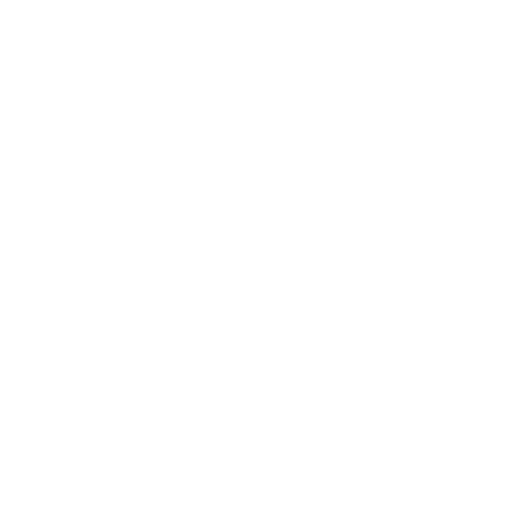
t = 0.00 s
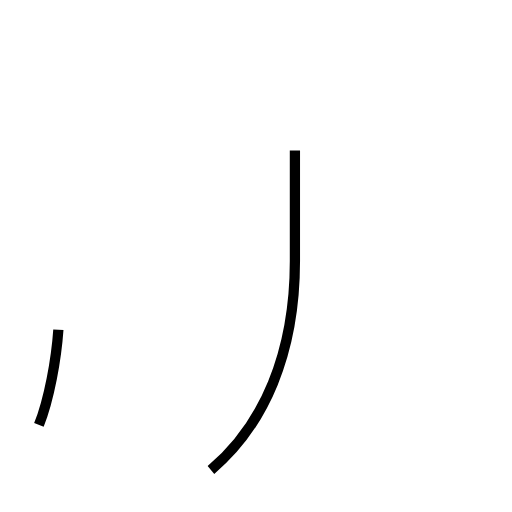
t = 1.29 s
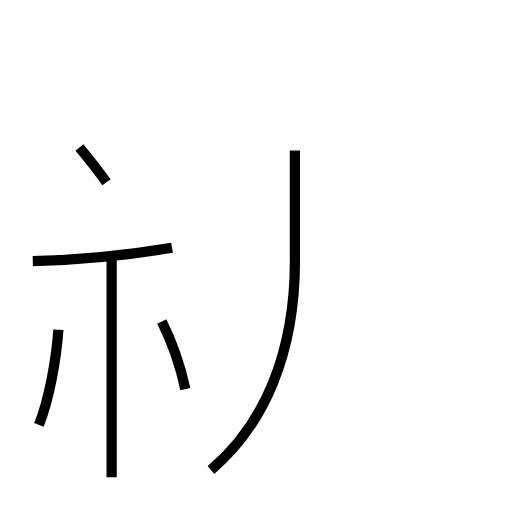
t = 2.68 s
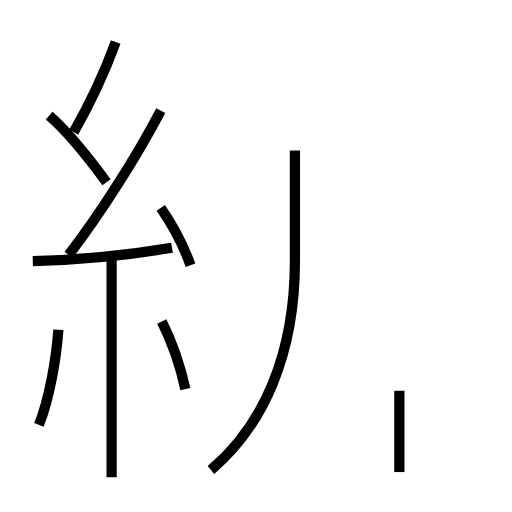
t = 4.03 s
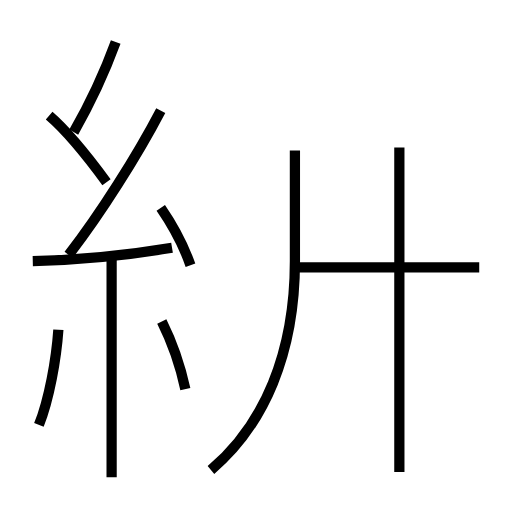
t = 5.29 s
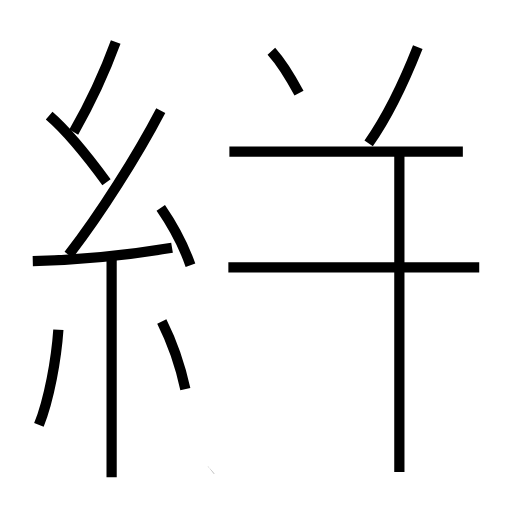
t = 6.62 s

The animated SVG that drew these frames (rendered in a browser with its animation timeline set to each time). Animation: 14 SMIL elements (animate=14); one cycle of 6.62 s.

<?xml version='1.0' encoding='utf-8'?>
<svg viewBox="0.0 -6.0 50.0 50.0" version="1.1" xmlns="http://www.w3.org/2000/svg"><rect x="-1000" y="-1000" width="2000" height="2000" stroke="white" fill="white" /><g style="fill:none;stroke:#000000;stroke-width:1"><path d="M 20.6 1.9 C 25.8 -2.5 28.8 -9.5 28.8 -18.5 L 28.8 -29.3 " transform="translate(0.0 38.0)" stroke-dasharray="33.50841673842898" stroke-dashoffset="33.50841673842898"><animate attributeName="stroke-dashoffset" from="33.50841673842898" to="0" dur="1.0052525021528693s" begin="0s; anim_end.end" fill="freeze" id="anim0" /></path><path d="M 3.8 -2.5 C 4.8 -5.0 5.5 -8.9 5.7 -11.8 " transform="translate(0.0 38.0)" stroke-dasharray="9.523490402540801" stroke-dashoffset="9.523490402540801"><animate attributeName="stroke-dashoffset" from="9.523490402540801" to="0" dur="0.28570471207622405s" begin="anim0.end" fill="freeze" id="anim1" /></path><path d="M 10.9 2.6 L 10.9 -18.6 " transform="translate(0.0 38.0)" stroke-dasharray="21.200000000000003" stroke-dashoffset="21.200000000000003"><animate attributeName="stroke-dashoffset" from="21.200000000000003" to="0" dur="0.636s" begin="anim1.end" fill="freeze" id="anim2" /></path><path d="M 18.1 -6.0 C 17.6 -8.3 16.7 -10.8 15.8 -12.6 " transform="translate(0.0 38.0)" stroke-dasharray="7.005516523611521" stroke-dashoffset="7.005516523611521"><animate attributeName="stroke-dashoffset" from="7.005516523611521" to="0" dur="0.21016549570834564s" begin="anim2.end" fill="freeze" id="anim3" /></path><path d="M 3.2 -18.5 C 7.5 -18.6 12.6 -19.1 16.8 -19.8 " transform="translate(0.0 38.0)" stroke-dasharray="13.672358135881122" stroke-dashoffset="13.672358135881122"><animate attributeName="stroke-dashoffset" from="13.672358135881122" to="0" dur="0.41017074407643367s" begin="anim3.end" fill="freeze" id="anim4" /></path><path d="M 10.4 -26.2 C 8.2 -29.2 6.2 -31.5 4.8 -32.7 " transform="translate(0.0 38.0)" stroke-dasharray="8.5948877573879" stroke-dashoffset="8.5948877573879"><animate attributeName="stroke-dashoffset" from="8.5948877573879" to="0" dur="0.257846632721637s" begin="anim4.end" fill="freeze" id="anim5" /></path><path d="M 18.6 -18.1 C 17.9 -20.1 16.8 -22.1 15.7 -23.7 " transform="translate(0.0 38.0)" stroke-dasharray="6.323962536085983" stroke-dashoffset="6.323962536085983"><animate attributeName="stroke-dashoffset" from="6.323962536085983" to="0" dur="0.18971887608257948s" begin="anim5.end" fill="freeze" id="anim6" /></path><path d="M 6.7 -19.1 C 9.8 -23.1 13.4 -28.8 15.7 -33.2 " transform="translate(0.0 38.0)" stroke-dasharray="16.746059322690275" stroke-dashoffset="16.746059322690275"><animate attributeName="stroke-dashoffset" from="16.746059322690275" to="0" dur="0.5023817796807082s" begin="anim6.end" fill="freeze" id="anim7" /></path><path d="M 7.2 -31.1 C 8.8 -33.9 10.2 -36.9 11.3 -39.9 " transform="translate(0.0 38.0)" stroke-dasharray="9.719451802717241" stroke-dashoffset="9.719451802717241"><animate attributeName="stroke-dashoffset" from="9.719451802717241" to="0" dur="0.2915835540815172s" begin="anim7.end" fill="freeze" id="anim8" /></path><path d="M 39.0 2.1 L 39.0 -29.6 " transform="translate(0.0 38.0)" stroke-dasharray="31.700000000000003" stroke-dashoffset="31.700000000000003"><animate attributeName="stroke-dashoffset" from="31.700000000000003" to="0" dur="0.9510000000000001s" begin="anim8.end" fill="freeze" id="anim9" /></path><path d="M 46.8 -17.9 L 22.3 -17.9 " transform="translate(0.0 38.0)" stroke-dasharray="24.499999999999996" stroke-dashoffset="24.499999999999996"><animate attributeName="stroke-dashoffset" from="24.499999999999996" to="0" dur="0.7349999999999999s" begin="anim9.end" fill="freeze" id="anim10" /></path><path d="M 45.2 -29.2 L 22.4 -29.2 " transform="translate(0.0 38.0)" stroke-dasharray="22.800000000000004" stroke-dashoffset="22.800000000000004"><animate attributeName="stroke-dashoffset" from="22.800000000000004" to="0" dur="0.684s" begin="anim10.end" fill="freeze" id="anim11" /></path><path d="M 29.2 -34.9 C 28.4 -36.4 27.4 -38.0 26.5 -39.0 " transform="translate(0.0 38.0)" stroke-dasharray="4.9195907483177095" stroke-dashoffset="4.9195907483177095"><animate attributeName="stroke-dashoffset" from="4.9195907483177095" to="0" dur="0.14758772244953128s" begin="anim11.end" fill="freeze" id="anim12" /></path><path d="M 36.0 -30.0 C 37.9 -32.7 39.5 -36.1 40.8 -39.4" transform="translate(0.0 38.0)" stroke-dasharray="10.578485185130889" stroke-dashoffset="10.578485185130889"><animate attributeName="stroke-dashoffset" from="10.578485185130889" to="0" dur="0.31735455555392666s" begin="anim12.end" fill="freeze" id="anim_end" /></path></g></svg>
